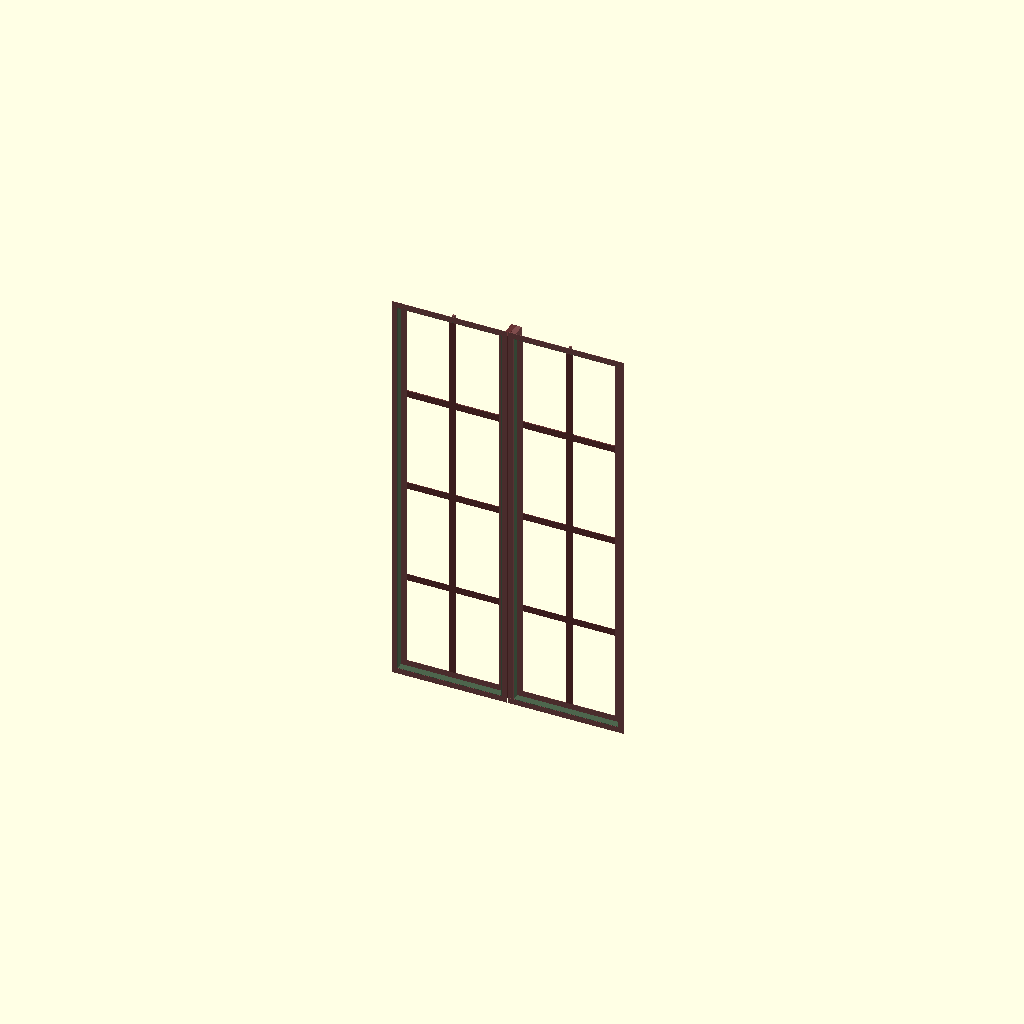
Cell 1: the model at its default parameters.
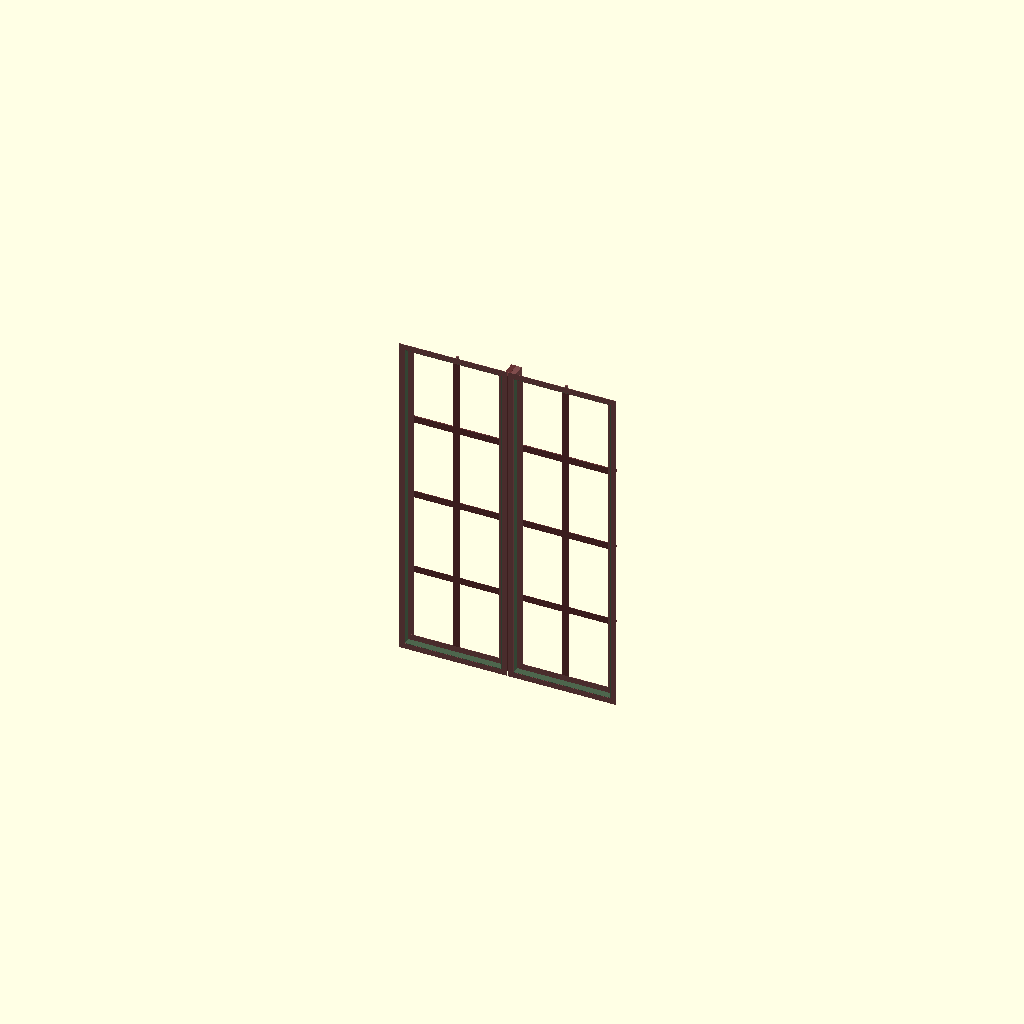
Cell 2: the same model with high_windows = false.
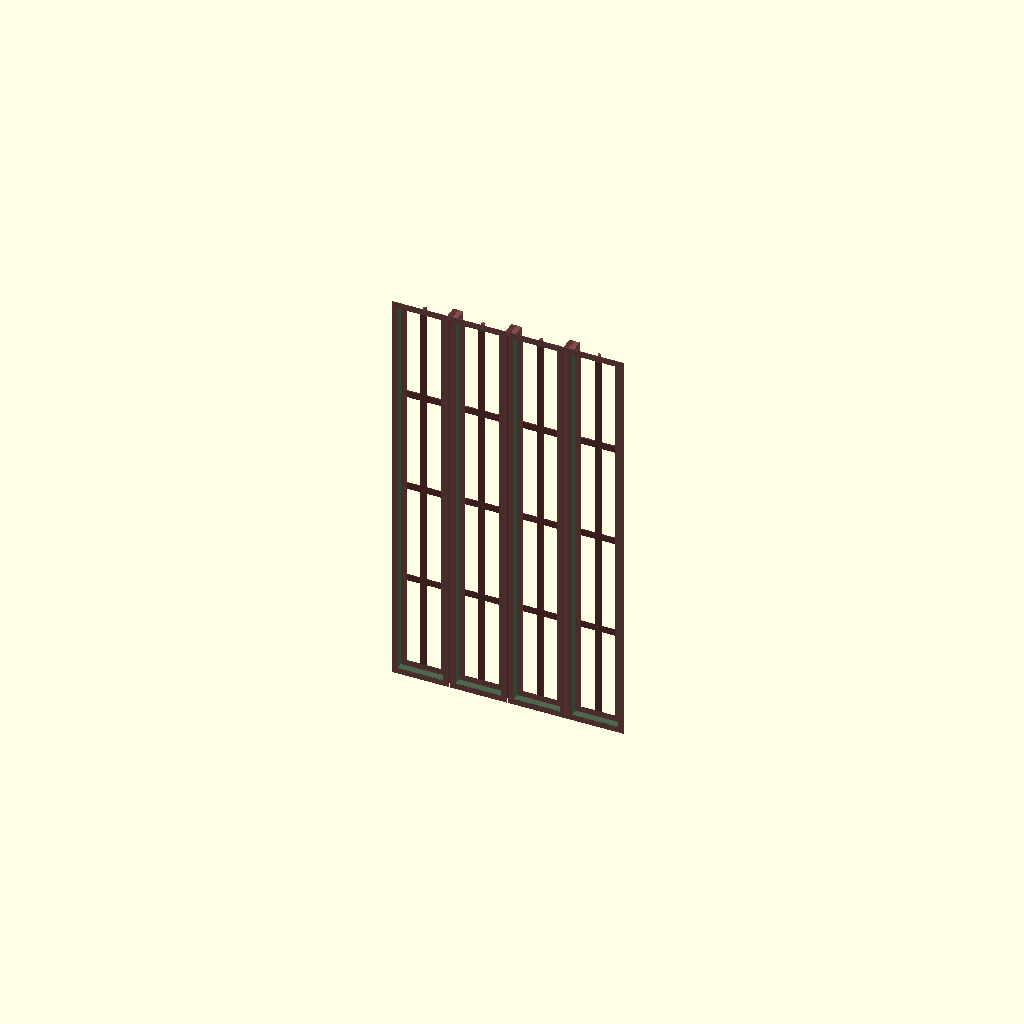
Cell 3 — std_window_hatches set to 4, the other parameters unchanged.
All cells are drawn from one camera (rotation 55°, 0°, 25°, orthographic, colour scheme Cornfield), so only the parameter changes between them.
The OpenSCAD source (230614-openSCAD-stuff/guestroom/window.scad):
// If high_windows is false, the ready Thailand metal frame
// size is used. If windows are made by ourselves, the
// high_windows can be set to true to get bigger windows.
high_windows = true;

std_window_w = high_windows ? 75 : 70;
std_window_h = high_windows ? 135 : 110;
std_window_hatches = 2;
std_window_pos = high_windows ? 80 : 90;
std_nro_vertical_squares = 4;

wide_window_w = 2 * std_window_w;
wide_window_h = std_window_h;
wide_window_hatches = 4;

small_window_w = high_windows ? 60 : 50;
small_window_h = small_window_w;
small_window_hatches = 2;
small_window_pos = std_window_pos + std_window_h - small_window_h;
small_nro_vertical_squares = 2;

small_bar_d = 0.8;
separator_bar_w = 1.7;
separator_bar_d = 6.3;

glass_frame_w = 2.1;
glass_divider_w = 2.3;
glass_frame_t = 0.12;
glass_frame_d = 2.5;
glass_frame_flap_w = 1.9;


allowance = 0.3;
hinge_dx = 1;
hinge_dy = 3;
window_frame_color1 = [0.4, 0.2, 0.2, 1.0];
window_frame_color2 = [0.5, 0.3, 0.3, 1.0];
window_frame_color3 = [0.3, 0.4, 0.3, 1.0];

module std_window(wall_thickness=15, open_angle=0, window_pos = std_window_pos)
{
    translate([0,0,window_pos])
    window(wall_thickness, open_angle, 
        std_window_w, std_window_h, 
        std_window_hatches, 
        std_nro_vertical_squares);
}

module std_window_hole(wall_thickness=15, window_pos = std_window_pos)
{
    translate([0,wall_thickness/2,window_pos+std_window_h/2])
    color("white")
    cube([std_window_w, wall_thickness+1.0, std_window_h],center=true);
}

module wide_window(wall_thickness=15, open_angle=0, window_pos = std_window_pos)
{
    translate([0,0,window_pos])
    window(wall_thickness, open_angle, 
        wide_window_w, wide_window_h, 
        wide_window_hatches, 
        std_nro_vertical_squares);
}

module wide_window_hole(wall_thickness=15, window_pos = std_window_pos)
{
    translate([0,wall_thickness/2,window_pos+wide_window_h/2])
    color("white")
    cube([wide_window_w, wall_thickness+1.0, wide_window_h],center=true);
}

module small_window(wall_thickness=15, open_angle=0, window_pos = small_window_pos)
{
    translate([0,0,window_pos])
    window(wall_thickness, open_angle, 
        small_window_w, small_window_h, 
        small_window_hatches, small_nro_vertical_squares);
}

module small_window_hole(wall_thickness=15, window_pos = small_window_pos)
{
    translate([0,wall_thickness/2,window_pos+small_window_h/2])
    color("white")
    cube([small_window_w, wall_thickness+1.0, small_window_h],center=true);
}

module window(wall_thickness=15, open_angle=0, width=std_window_w, height=std_window_h, nro_openings = std_window_hatches,
    nro_vertical_squares=std_nro_vertical_squares) 
{
    fixedgrid(width, height, nro_openings, nro_vertical_squares); 
    
    hatch_w = (width - (2*nro_openings-2)*separator_bar_w)/nro_openings - 2 * allowance;
    hatch_h = height - 2 * allowance; 
    step_x = (width+2*separator_bar_w) / nro_openings;
    for (i = [0:nro_openings-1])
    {
        x = step_x * (i - nro_openings/2 + 0.5);

        translate([x, 0, height/2]) 
        windowhatch(hatch_w, hatch_h, open_angle, i,
            nro_vertical_squares); 
    }
}

module fixedgrid(width, height, nro_openings, nro_vertical_squares) 
{
    step_x = (width+2*separator_bar_w) / nro_openings;
    for (i = [nro_openings/-2+1:nro_openings/2-1])
    {
        x = step_x * i;
        color(window_frame_color1) 
        translate([x - separator_bar_w/2-0.02, 
            separator_bar_d/2, height/2]) 
        cube([separator_bar_w, separator_bar_d, height],
                center=true);
            
        color(window_frame_color2) 
        translate([x + separator_bar_w/2+0.02, 
            separator_bar_d/2, height/2]) 
        cube([separator_bar_w, separator_bar_d, height],
            center=true);
   }
   
   for (i = [0:nro_openings-1])
   {
       x = step_x * (i - nro_openings/2 + 0.5);

       color(window_frame_color2) 
       translate([x, separator_bar_d/2, height/2]) 
       cube([small_bar_d, small_bar_d, height],
           center=true);
   }
   
   step_y = (height+glass_frame_w) / nro_vertical_squares;
   for (i = [nro_vertical_squares/-2+1:nro_vertical_squares/2-1])
   {
       y = step_y * i + height/2;

       color(window_frame_color1) 
       translate([0, separator_bar_d/2, y]) 
       cube([width, small_bar_d, small_bar_d],
           center=true);
   }   
}

module windowhatch(width=70, height=110, open_angle=0, step=0, nro_vertical_squares=std_nro_vertical_squares) 
{
    dx = step%2 == 0 ? width/2 + hinge_dx : -width/2 - hinge_dx;
    dy = hinge_dy;
    translate([-dx, -dy, 0])
    rotate([0,0, step%2 == 0 ? -open_angle : open_angle])
    translate([dx, dy, 0])
    {
        color(window_frame_color2)
        translate([0, (glass_frame_d-glass_frame_t), 0])
        genericframe(width, height, glass_frame_w, glass_frame_t);
        
        color(window_frame_color3)
        translate([0, (glass_frame_d-glass_frame_t)/2, 0])
        genericframe(width, height, glass_frame_t, glass_frame_d);

        color(window_frame_color2)
        translate([0, glass_frame_t/-2, 0])
        genericframe(width+2*glass_frame_flap_w, height+2*glass_frame_flap_w, glass_frame_flap_w, glass_frame_t);
        
        color(window_frame_color1) 
        translate([0, (glass_frame_d-glass_frame_t), 0])
        cube([glass_divider_w, glass_frame_t, 
            height-2*glass_frame_w], center=true);
        
        step_y = (height+glass_frame_w) / nro_vertical_squares;
        for (i = [nro_vertical_squares/-2+1:nro_vertical_squares/2-1])
        {
           y = step_y * i;

           color(window_frame_color1) 
           translate([0, (glass_frame_d-glass_frame_t), y]) 
           cube([width-2*glass_frame_w, glass_frame_t, glass_divider_w],
               center=true);
       }   
   }
} 


module genericframe(width=70, height=110, profile_width = 5, profile_depth = 8) 
{
    translate([-(width - profile_width)/2, 0, 0]) 
    cube([profile_width,profile_depth, height], center=true);
    
    translate([(width - profile_width)/2, 0, 0]) 
    cube([profile_width,profile_depth, height], center=true);

    translate([0, 0, -(height - profile_width)/2]) 
    cube([width, profile_depth, profile_width], center=true);

    translate([0, 0, (height - profile_width)/2]) 
    cube([width, profile_depth, profile_width], center=true);
}    

// For testing
std_window(open_angle=$t*1790);
Customizer parameters (derived from the source; name, type, default, range or options):
high_windows: bool, default true
std_window_hatches: number, default 2
std_nro_vertical_squares: number, default 4
wide_window_hatches: number, default 4
small_window_hatches: number, default 2
small_nro_vertical_squares: number, default 2
small_bar_d: number, default 0.8
separator_bar_w: number, default 1.7
separator_bar_d: number, default 6.3
glass_frame_w: number, default 2.1
glass_divider_w: number, default 2.3
glass_frame_t: number, default 0.12
glass_frame_d: number, default 2.5
glass_frame_flap_w: number, default 1.9
allowance: number, default 0.3
hinge_dx: number, default 1
hinge_dy: number, default 3
window_frame_color1: vector, default [0.4, 0.2, 0.2, 1]
window_frame_color2: vector, default [0.5, 0.3, 0.3, 1]
window_frame_color3: vector, default [0.3, 0.4, 0.3, 1]
